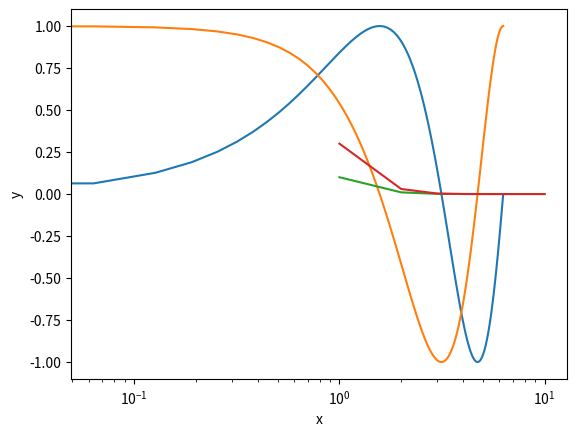

Write the Python code that produced this figure.
import numpy as np
import matplotlib.pyplot as plt


# 3.1.1 Vectors

# For Lab 2: Creates vectors

x = [1, 2, 3]

x1 = x*3

y = np.array([1,2,3])

y1 = y*3


# 3.1.2 Printing

print ('Here is the vector x: ', x)
# When multiplied by 3, the vector becomes 1, 2, 3, 1, 2, 3, 1, 2, 3
print ('Here is the vector x multiplied by 3: ', x1)

print ('Here is the array y: ', y)
# When multiplied by 3, the array becomes 3 6 9
print ('Here is the array y multiplied by 3: ', y1)


# 3.1.3 Plotting


# For Lab 2: Creates x vector and y formulas

X =np.linspace(0, 2 * np.pi, 100)
Ya = np.sin(X)
Yb = np.cos(X)

# For Lab 2: Plots Ya and Yb against X and shows the plot

plt.plot (X, Ya)
plt.plot (X, Yb)
plt.xlabel('x')
plt.ylabel('y')
plt.show()

# 3.2 Exercises
# 3.2.1

# For Lab 2: Creating the same vector using two different commands

x2 = np.linspace(0.0, 1.0, num=11, retstep=False)

y2 = np.arange(0.0, 1.1, step=0.1)

print ('First three values of x2: ', x2[0:3])
print ('First three values of y2: ', y2[0:3])

# 3.2.4

w = 10**(-np.linspace(1,10,10))

print('These are the entries of w: ', w)

x3 = np.linspace(1.0, len(w), num=len(w))

s = 3*w

# For Lab 2: Creates plot with log scale on axis

plt.semilogx(x3, w)
plt.semilogx(x3, s)
plt.xlabel('x')
plt.ylabel('y')
plt.show()
